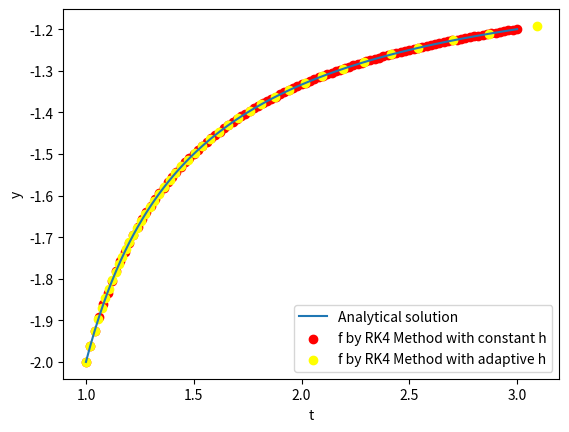

The script that saved this image:
import numpy as np
import matplotlib.pyplot as plt

def f(t,y):
    #y'=(y^2+y)/t
    return (y**2+y)/t

def sol(t):
    #y(t)=-2t/(-1+2t)
    return -2*t/(-1+2*t)

a=1
b=3
n=100
h=(b-a)/n
t=np.linspace(a,b,n+1)
iv=-2 # initial value for y
o=1   # order

err=0.0001

def adapth(h,y1,y2):
    return h*((30*h*err)/(abs(y1-y2)))**0.25

def rk4(h,n,t,iv,f):
    i=1
    y=np.zeros((n+1,o))
    y[0]=iv
    while i<=n:
        y[i]=rk4it(t[i-1],y[i-1],h)
        i+=1
    return y

def rk4h(h,iv,f):
    i=1
    t=[a]
    y=[iv]
    while t[-1]<=b:
        y=np.append(y,rk4it(t[-1],y[-1],h))
        t=np.append(t,t[-1]+h)
        if i%2==0:
            y2=rk4it(t[i-2],y[i-2],2*h)
            h=adapth(h,y[-1],y2)
        i+=1
        if i>100:
            break
    return t,y

def rk4it(t,y,h):
     k1=h*f(t,y)
     k2=h*f(t+h/2,y+k1/2)
     k3=h*f(t+h/2,y+k2/2)
     k4=h*f(t+h/2,y+k3)
     return y+k1/6+k2/3+k3/3+k4/6    

y=rk4(h,n,t,iv,f)
t2=np.linspace(a,b,51)
t2,y2=rk4h(h,iv,f)
ysol=sol(t)
plt.plot(t,ysol, label='Analytical solution')
plt.scatter(t,y, label='f by RK4 Method with constant h',color='red')
plt.scatter(t2,y2, label='f by RK4 Method with adaptive h',color='yellow')
plt.xlabel('t')
plt.ylabel('y')
plt.legend()
plt.show()

